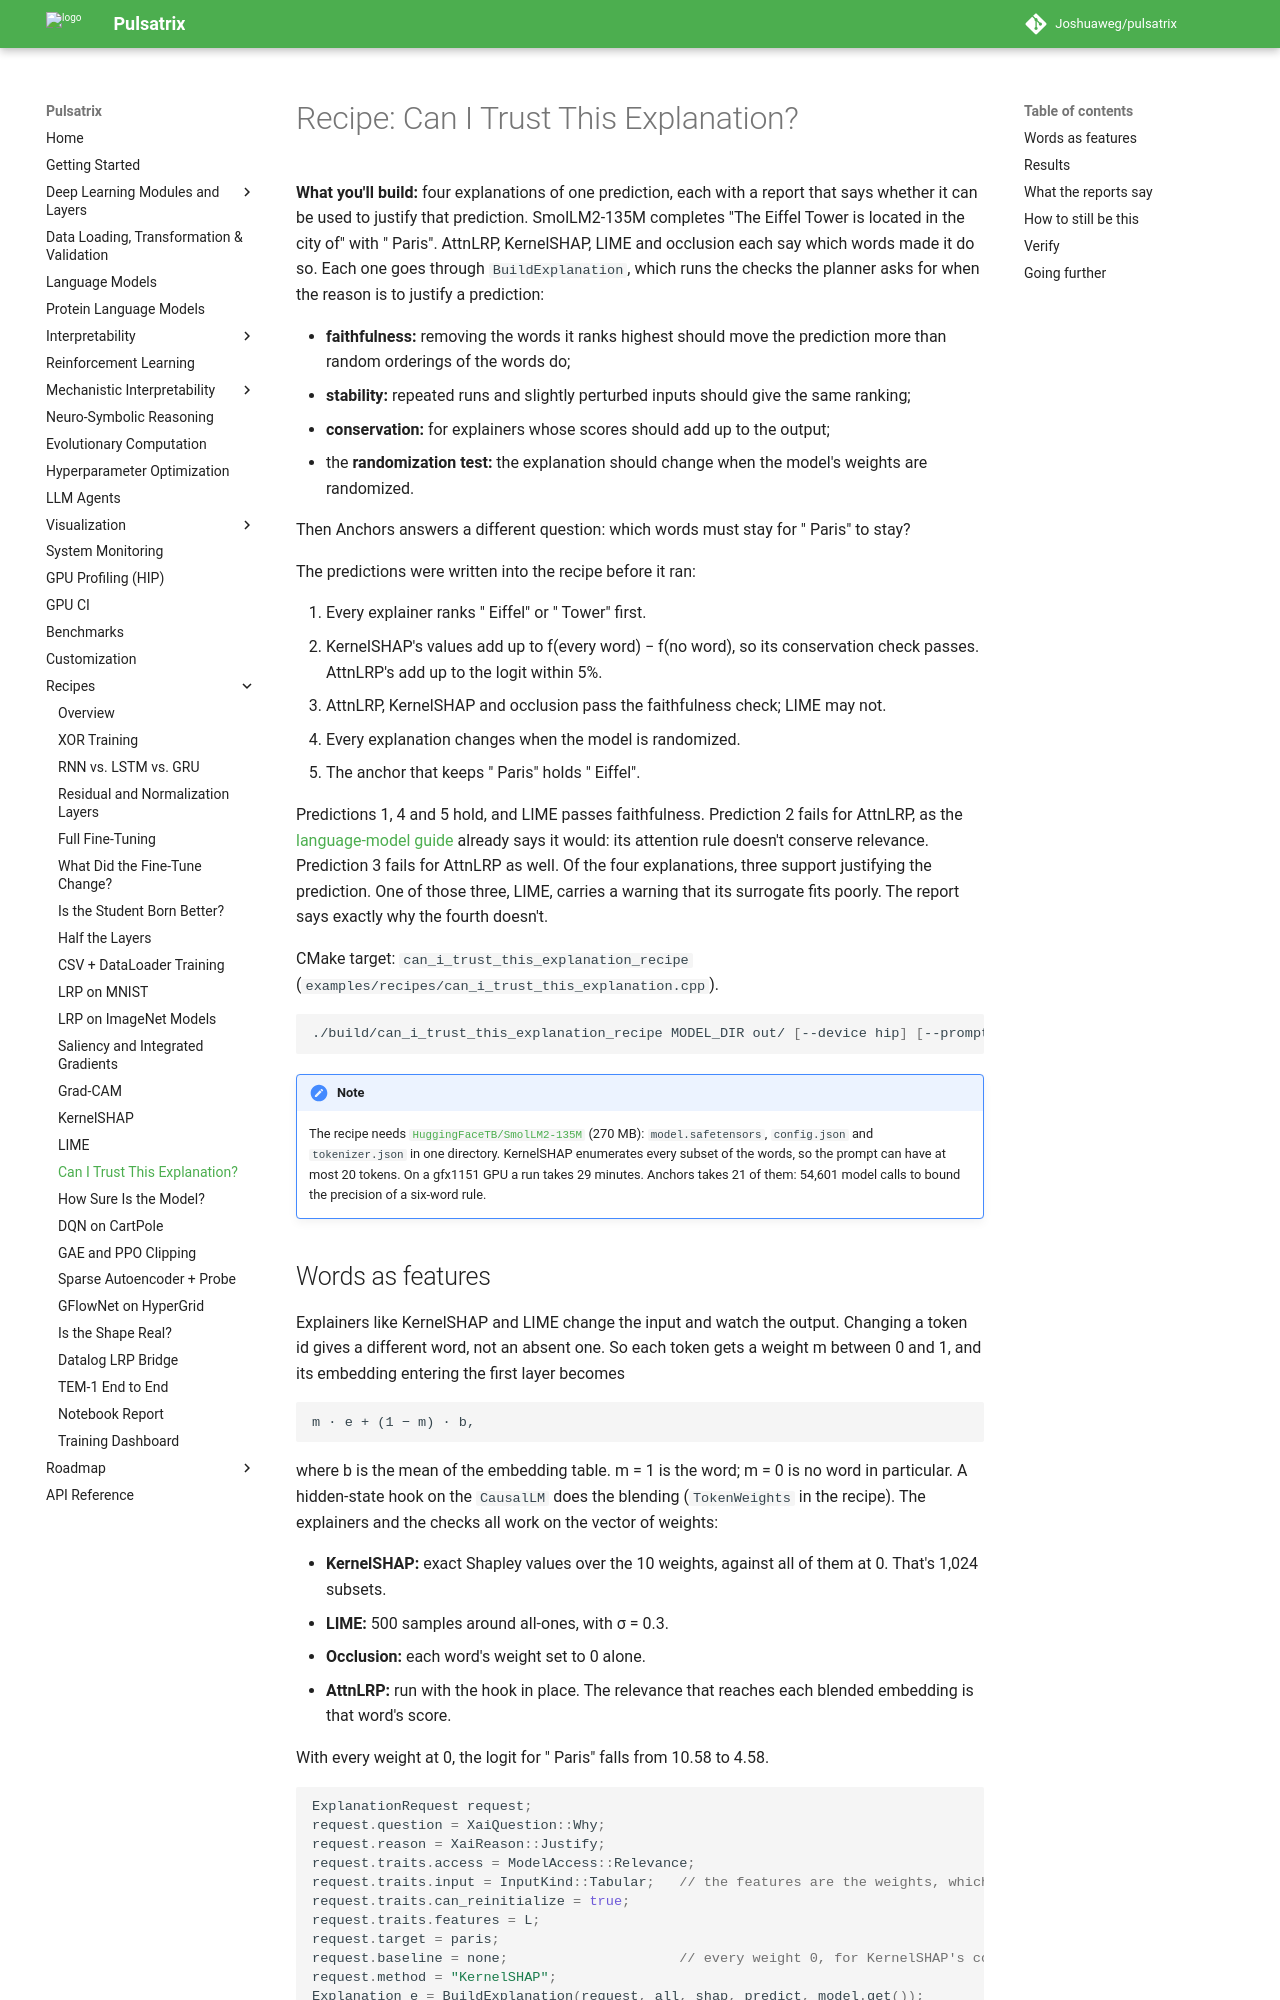

repository: Joshuaweg/pulsatrix · page: recipes/interpretability/can_i_trust_this_explanation/index.html · generator: mkdocs

# Recipe: Can I Trust This Explanation?

**What you'll build:** four explanations of one prediction, each with a report that says whether
it can be used to justify that prediction. SmolLM2-135M completes "The Eiffel Tower is located in
the city of" with " Paris". AttnLRP, KernelSHAP, LIME and occlusion each say which words made it
do so. Each one goes through `BuildExplanation`, which runs the checks the planner asks for when
the reason is to justify a prediction:

- **faithfulness:** removing the words it ranks highest should move the prediction more than
  random orderings of the words do;
- **stability:** repeated runs and slightly perturbed inputs should give the same ranking;
- **conservation:** for explainers whose scores should add up to the output;
- the **randomization test:** the explanation should change when the model's weights are
  randomized.

Then Anchors answers a different question: which words must stay for " Paris" to stay?

The predictions were written into the recipe before it ran:

1. Every explainer ranks " Eiffel" or " Tower" first.
2. KernelSHAP's values add up to f(every word) − f(no word), so its conservation check passes.
   AttnLRP's add up to the logit within 5%.
3. AttnLRP, KernelSHAP and occlusion pass the faithfulness check; LIME may not.
4. Every explanation changes when the model is randomized.
5. The anchor that keeps " Paris" holds " Eiffel".

Predictions 1, 4 and 5 hold, and LIME passes faithfulness. Prediction 2 fails for AttnLRP, as the
[language-model guide](../../language-models/index.md) already says it would: its attention rule
doesn't conserve relevance. Prediction 3 fails for AttnLRP as well. Of the four explanations,
three support justifying the prediction. One of those three, LIME, carries a warning that its
surrogate fits poorly. The report says exactly why the fourth doesn't.

CMake target: `can_i_trust_this_explanation_recipe`
(`examples/recipes/can_i_trust_this_explanation.cpp`).

```bash
./build/can_i_trust_this_explanation_recipe MODEL_DIR out/ [--device hip] [--prompt TEXT]
```

!!! note
    The recipe needs [`HuggingFaceTB/SmolLM2-135M`](https://huggingface.co/HuggingFaceTB/SmolLM2-135M)
    (270 MB): `model.safetensors`, `config.json` and `tokenizer.json` in one directory. KernelSHAP
    enumerates every subset of the words, so the prompt can have at most 20 tokens. On a gfx1151
    GPU a run takes 29 minutes. Anchors takes 21 of them: 54,601 model calls to bound the
    precision of a six-word rule.

## Words as features

Explainers like KernelSHAP and LIME change the input and watch the output. Changing a token id
gives a different word, not an absent one. So each token gets a weight m between 0 and 1, and its
embedding entering the first layer becomes

    m · e + (1 − m) · b,

where b is the mean of the embedding table. m = 1 is the word; m = 0 is no word in particular. A
hidden-state hook on the `CausalLM` does the blending (`TokenWeights` in the recipe). The
explainers and the checks all work on the vector of weights:

- **KernelSHAP:** exact Shapley values over the 10 weights, against all of them at 0. That's
  1,024 subsets.
- **LIME:** 500 samples around all-ones, with σ = 0.3.
- **Occlusion:** each word's weight set to 0 alone.
- **AttnLRP:** run with the hook in place. The relevance that reaches each blended embedding is
  that word's score.

With every weight at 0, the logit for " Paris" falls from 10.58 to 4.58.

```cpp
ExplanationRequest request;
request.question = XaiQuestion::Why;
request.reason = XaiReason::Justify;
request.traits.access = ModelAccess::Relevance;
request.traits.input = InputKind::Tabular;   // the features are the weights, which are continuous
request.traits.can_reinitialize = true;
request.traits.features = L;
request.target = paris;
request.baseline = none;                     // every weight 0, for KernelSHAP's conservation
request.method = "KernelSHAP";
Explanation e = BuildExplanation(request, all, shap, predict, model.get());
std::cout << DescribeExplanation(e);
```
